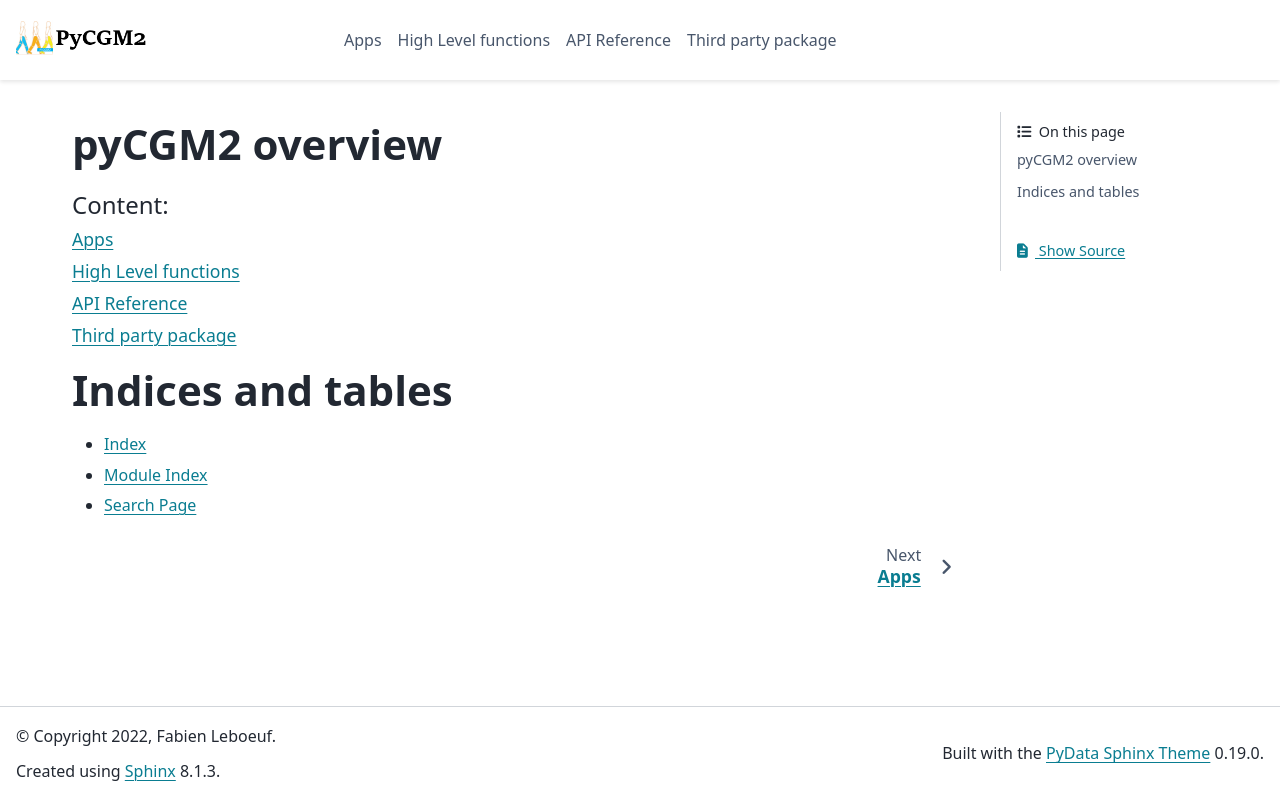

repository: pyCGM2/pyCGM2 · page: index.html · generator: sphinx

pyCGM2 overview
=====================

.. toctree::
   :maxdepth: 1
   :caption: Content:

   Apps/apps.rst
   Lib/libIndex.rst
   modules/moduleIndex.rst
   thirdparty/thirdpartyIndex.rst

Indices and tables
==================

* :ref:`genindex`
* :ref:`modindex`
* :ref:`search`
